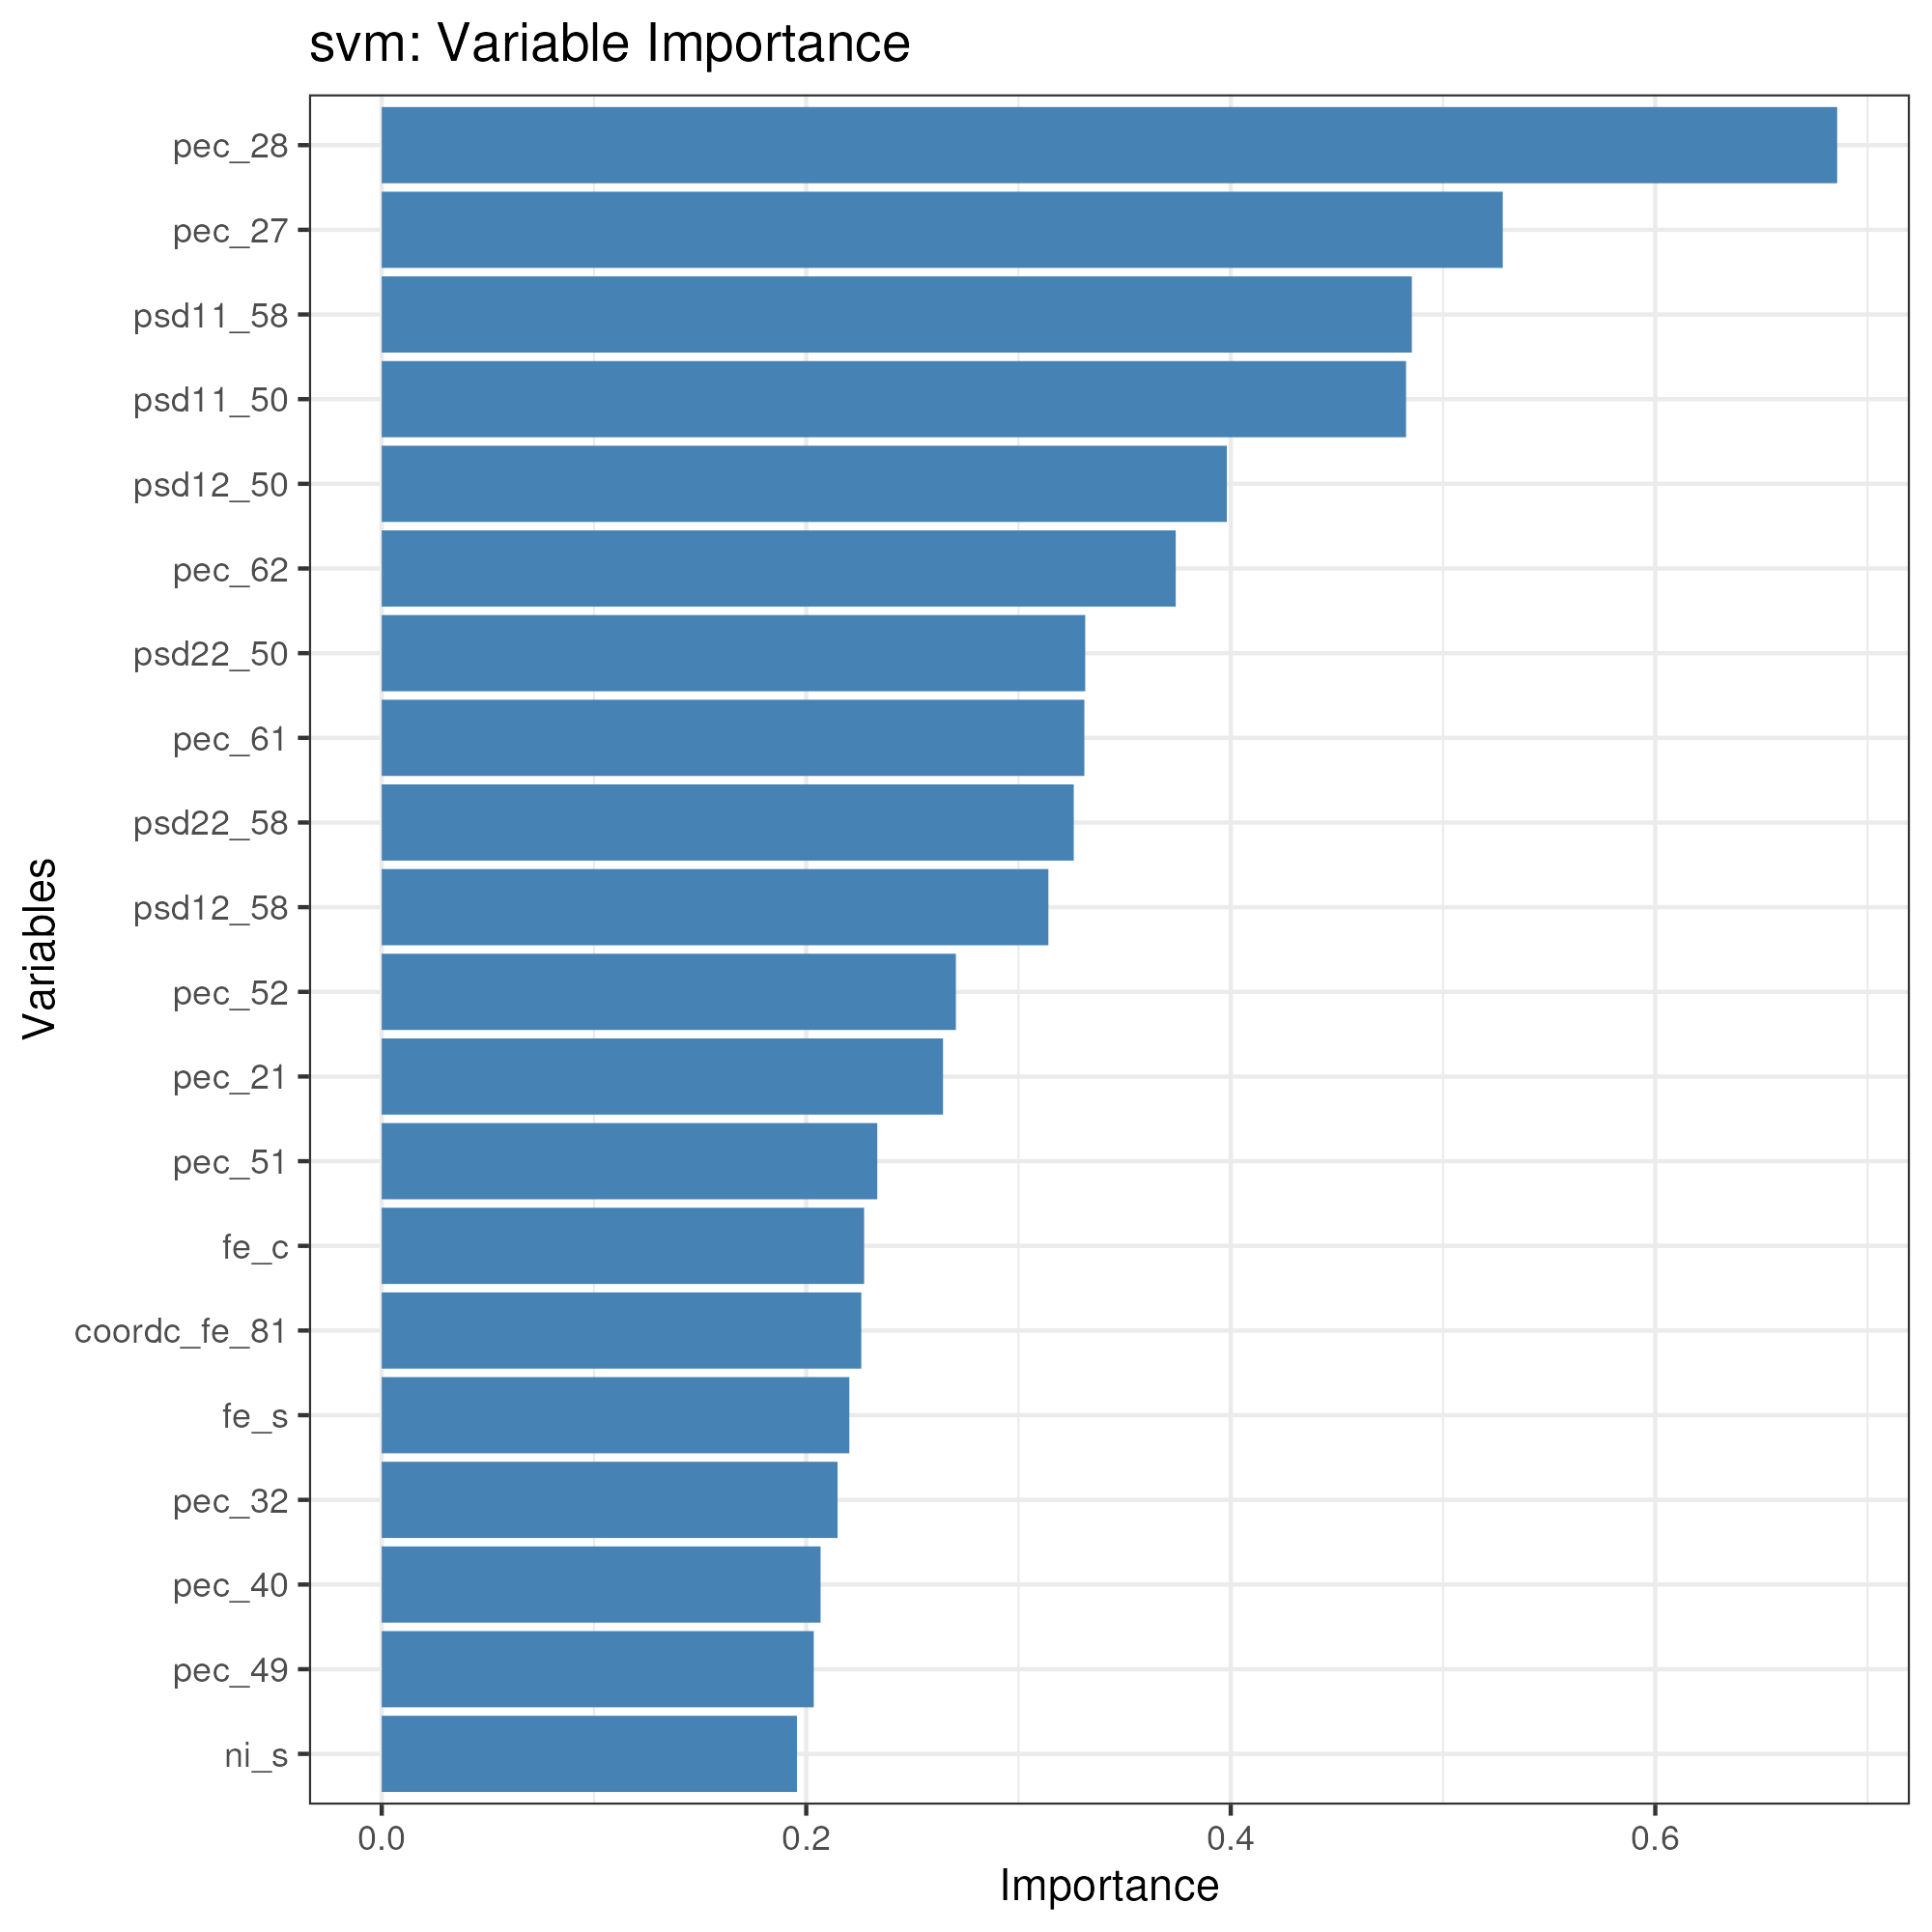

Data behind this chart, as committed beside it:
, Overall
psd_50, 0.01266
psd_58, 0.01313
psd11_50, 0.4826
psd12_50, 0.3981
psd22_50, 0.3314
psd11_58, 0.4853
psd12_58, 0.3141
psd22_58, 0.326
coordc_11, 0.03437
coordc_21, 0.02365
coordc_41, 0.002386
coordc_51, 0.03915
coordc_61, 0.06707
coordc_71, 0.016
coordc_81, 0.1225
coordc_fe_11, 0.0155
coordc_fe_21, 0.01353
coordc_fe_41, 0.1183
coordc_fe_51, 0.06477
coordc_fe_61, 0.1176
coordc_fe_71, 0.02904
coordc_fe_81, 0.2259
coordc_ni_11, 0.0508
coordc_ni_21, 0.04044
coordc_ni_41, 0.07895
coordc_ni_51, 0.005589
coordc_ni_61, 0.1487
coordc_ni_71, 0.001701
coordc_ni_81, 0.1632
pec_19, 0.01439
pec_20, 0.02623
pec_21, 0.2644
pec_22, 0.1694
pec_23, 0.02572
pec_24, 0.04333
pec_25, 0.1476
pec_26, 0.004278
pec_27, 0.5281
pec_28, 0.6857
pec_29, 0.09173
pec_30, 0.1699
pec_31, 0.1543
pec_32, 0.2148
pec_33, 0.0194
pec_34, 0.001835
pec_35, 0.04178
pec_36, 0.07323
pec_37, 0.0319
pec_38, 0.07345
pec_39, 0.1361
pec_40, 0.2067
pec_41, 0.009193
pec_42, 0.009107
pec_43, 0.008151
pec_44, 0.03981
pec_45, 0.05061
pec_46, 0.0004425
pec_47, 0.0396
pec_48, 4.28403618537576e-05
pec_49, 0.2035
... 46 more rows
